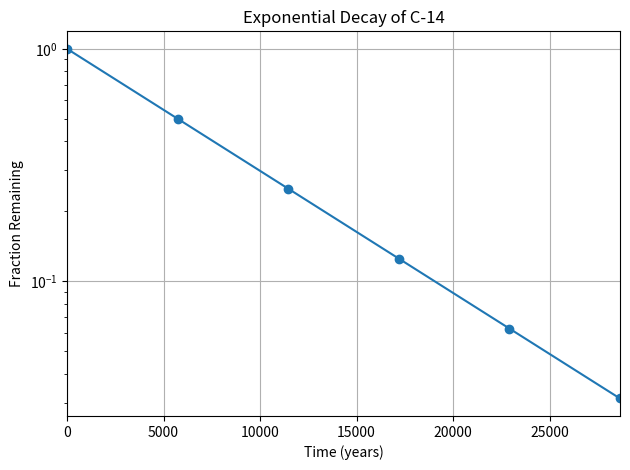

This figure's Python source:
# -*- coding: utf-8 -*-
"""2-change_scale

Automatically generated by Colab.

Original file is located at
    https://colab.research.google.com/<link-removed>
"""

#!/usr/bin/env python3
import numpy as np
import matplotlib.pyplot as plt

x = np.arange(0, 28651, 5730)  # Time in years
r = np.log(0.5)                # Natural log of 0.5
t = 5730                       # Half-life of C-14
y = np.exp((r / t) * x)        # Fraction remaining

# Plotting
plt.plot(x, y, marker='o')
plt.xlabel("Time (years)")
plt.ylabel("Fraction Remaining")
plt.title("Exponential Decay of C-14")
plt.yscale("log")             # Logarithmic scale for y-axis
plt.xlim(0, 28650)            # Set x-axis range

plt.grid(True)
plt.tight_layout()
plt.show()